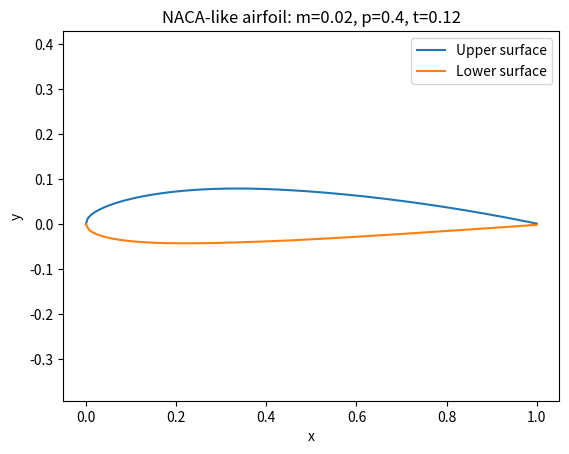

Reproduce this figure in Python.
import numpy as np

def naca4(m, p, t, num_points=200):
    """
    Generate NACA 4-digit airfoil coordinates.
    m: max camber (e.g. 0.02 for 2%)
    p: location of max camber (e.g. 0.4 for 40%)
    t: thickness (e.g. 0.12 for 12%)
    Returns: x_upper, y_upper, x_lower, y_lower
    """
    x = np.linspace(0, 1, num_points)

    # Thickness distribution
    yt = 5 * t * (
        0.2969 * np.sqrt(x)
        - 0.1260 * x
        - 0.3516 * x**2
        + 0.2843 * x**3
        - 0.1015 * x**4
    )

    # Camber line & slope
    yc = np.zeros_like(x)
    dyc_dx = np.zeros_like(x)

    for i, xi in enumerate(x):
        if xi < p:
            yc[i] = m / p**2 * (2 * p * xi - xi**2)
            dyc_dx[i] = 2 * m / p**2 * (p - xi)
        else:
            yc[i] = m / (1 - p)**2 * ((1 - 2 * p) + 2 * p * xi - xi**2)
            dyc_dx[i] = 2 * m / (1 - p)**2 * (p - xi)

    theta = np.arctan(dyc_dx)

    # Upper and lower surfaces
    xu = x - yt * np.sin(theta)
    yu = yc + yt * np.cos(theta)
    xl = x + yt * np.sin(theta)
    yl = yc - yt * np.cos(theta)

    return xu, yu, xl, yl


if __name__ == "__main__":
    import matplotlib.pyplot as plt

    # Example: roughly like NACA 2412
    m, p, t = 0.02, 0.4, 0.12
    xu, yu, xl, yl = naca4(m, p, t)

    plt.figure()
    plt.plot(xu, yu, label="Upper surface")
    plt.plot(xl, yl, label="Lower surface")
    plt.axis("equal")
    plt.legend()
    plt.title(f"NACA-like airfoil: m={m}, p={p}, t={t}")
    plt.xlabel("x")
    plt.ylabel("y")

    # Save as image
    plt.savefig("airfoil_plot.png", dpi=300)
    print("Saved airfoil_plot.png in current folder.")
